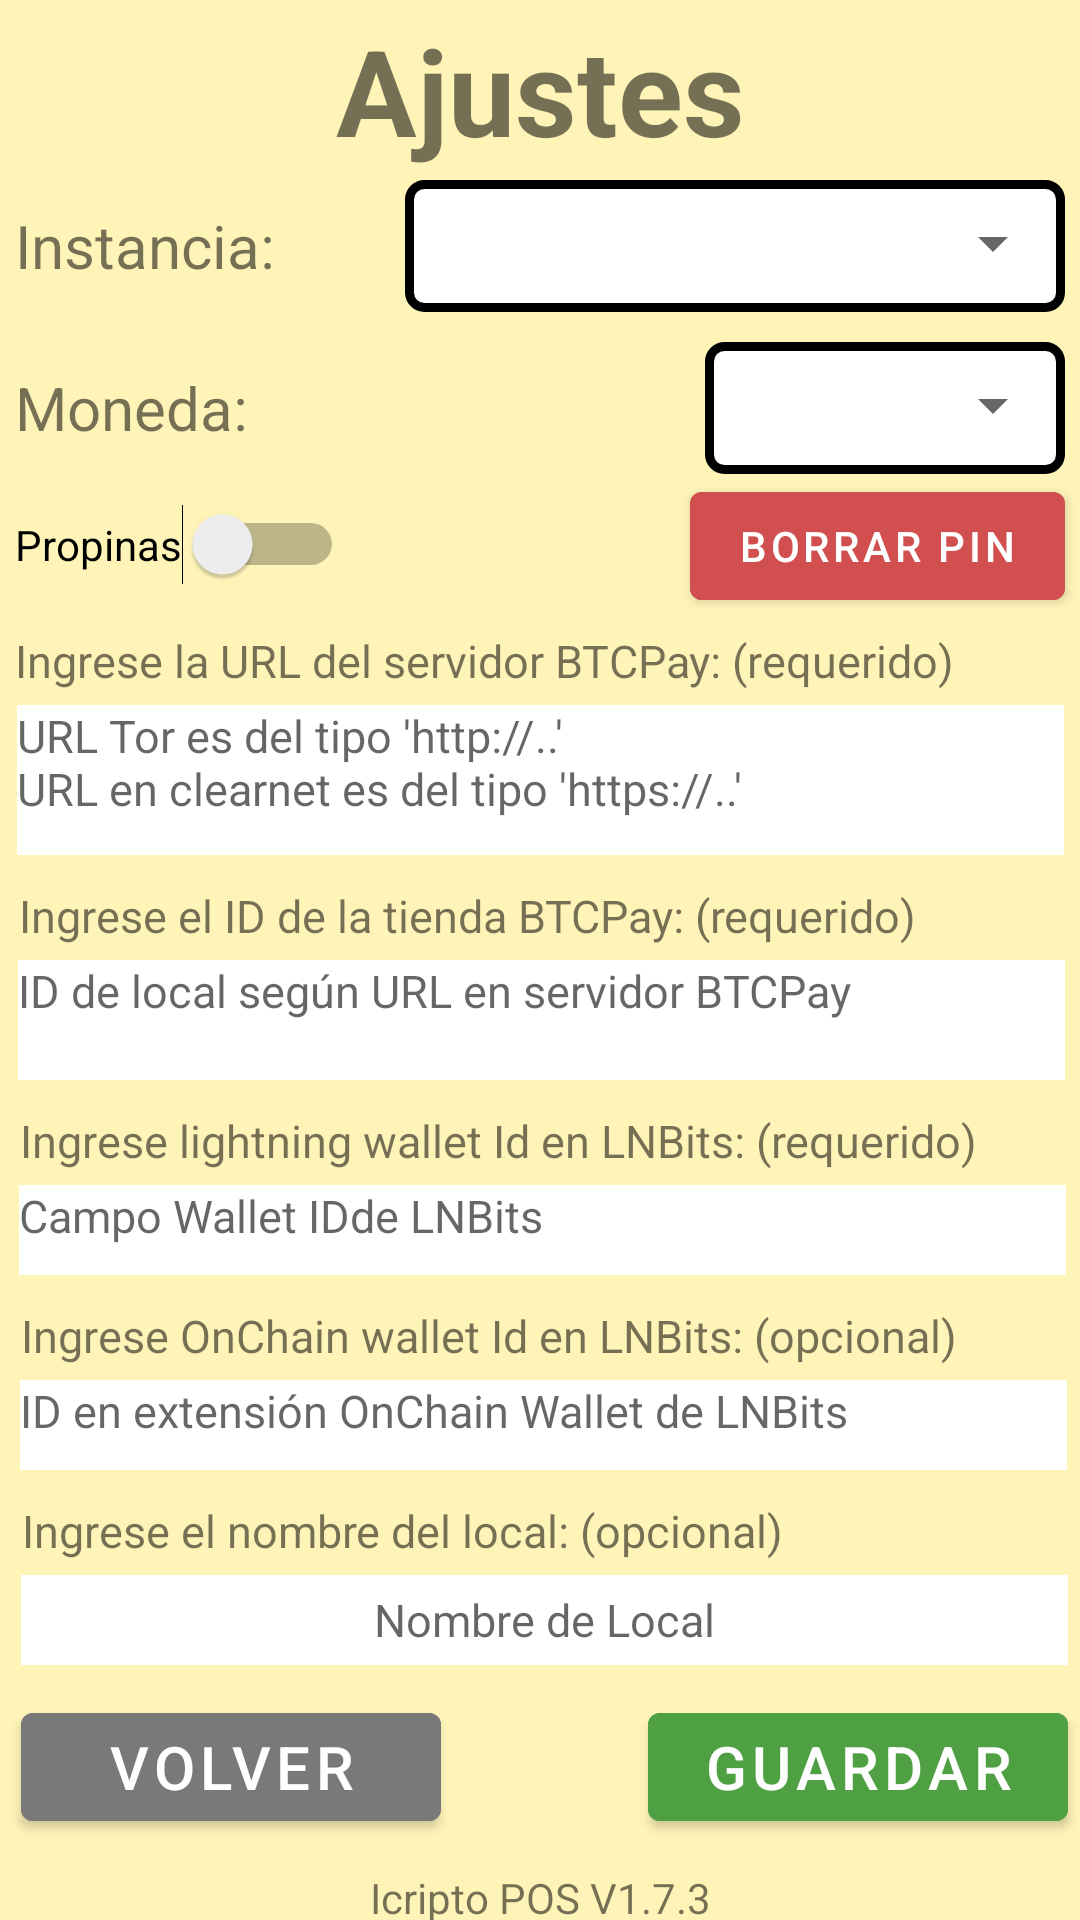

Reconstruct the res/layout file that produces this screen, plus the resources it refers to.
<!-- AndroidManifest.xml: application theme Theme.IcriptoPOS -->
<!-- res/layout/activity_settings_screen.xml -->
<?xml version="1.0" encoding="utf-8"?>
<androidx.constraintlayout.widget.ConstraintLayout xmlns:android="http://schemas.android.com/apk/res/android"
    xmlns:app="http://schemas.android.com/apk/res-auto"
    xmlns:tools="http://schemas.android.com/tools"
    android:layout_width="match_parent"
    android:layout_height="match_parent"
    android:background="@color/io_background"
    tools:context=".SettingsScreen">


    <TextView
        android:id="@+id/setings_title"
        android:layout_width="match_parent"
        android:layout_height="60dp"
        android:background="@color/io_background"
        android:gravity="center"
        android:text="@string/setting_text"
        android:textSize="40sp"
        android:textStyle="bold"
        app:layout_constraintEnd_toEndOf="parent"
        app:layout_constraintStart_toStartOf="parent"
        app:layout_constraintTop_toTopOf="parent"
        tools:ignore="TextSizeCheck" />


    <TextView
        android:id="@+id/instance_title"
        android:layout_width="125dp"
        android:layout_height="44dp"
        android:gravity=""
        android:textAlignment="gravity"
        android:text="@string/select_instance"
        android:textSize="20sp"
        app:layout_constraintStart_toStartOf="@+id/server_title"
        app:layout_constraintTop_toTopOf="@+id/frame_lightning_instance"
        tools:ignore="TextSizeCheck" />


    <FrameLayout
        android:id="@+id/frame_lightning_instance"
        android:layout_width="220dp"
        android:layout_height="44dp"
        android:background="@drawable/myborder"
        app:layout_constraintEnd_toEndOf="@+id/server_title"
        app:layout_constraintTop_toBottomOf="@+id/setings_title">

        <Spinner
            android:id="@+id/spinner_instances"
            android:layout_width="220dp"
            android:layout_height="42dp"
            android:spinnerMode="dropdown"
            tools:ignore="SpeakableTextPresentCheck,TouchTargetSizeCheck" />

    </FrameLayout>




    <TextView
        android:id="@+id/currency_title"
        android:layout_width="225dp"
        android:layout_height="44dp"
        android:gravity=""
        android:textAlignment="gravity"
        android:text="@string/select_currency"
        android:textSize="20sp"
        app:layout_constraintStart_toStartOf="@+id/server_title"
        app:layout_constraintTop_toTopOf="@+id/frame_layout_currency"
        tools:ignore="TextSizeCheck" />

    <FrameLayout
        android:id="@+id/frame_layout_currency"
        android:layout_width="120dp"
        android:layout_height="44dp"
        android:layout_marginTop="10dp"
        android:background="@drawable/myborder"
        app:layout_constraintEnd_toEndOf="@+id/server_title"
        app:layout_constraintTop_toBottomOf="@+id/instance_title">

        <Spinner
            android:id="@+id/spinner_currencies"
            android:layout_width="120dp"
            android:layout_height="42dp"
            android:spinnerMode="dropdown"
            tools:ignore="SpeakableTextPresentCheck,TouchTargetSizeCheck" />

    </FrameLayout>


    <Switch
        android:id="@+id/tips1"
        android:layout_width="wrap_content"
        android:layout_height="wrap_content"
        android:layout_marginTop="10dp"
        android:showText="false"
        android:text="@string/switch_propinas"
        app:layout_constraintStart_toStartOf="@+id/server_title"
        app:layout_constraintTop_toBottomOf="@+id/currency_title"
        tools:ignore="UseSwitchCompatOrMaterialXml,TouchTargetSizeCheck" />


    <TextView
        android:id="@+id/server_title"
        android:layout_width="350dp"
        android:layout_height="20dp"
        android:layout_marginTop="15dp"
        android:gravity="start"
        android:text="@string/enter_server"
        android:textSize="15sp"
        app:layout_constraintEnd_toEndOf="parent"
        app:layout_constraintStart_toStartOf="parent"
        app:layout_constraintTop_toBottomOf="@+id/tips1"
        tools:ignore="TextSizeCheck" />

    <EditText
        android:id="@+id/server_url"
        android:layout_width="349dp"
        android:layout_height="50dp"
        android:layout_marginTop="5dp"
        android:autofillHints=""
        android:background="@color/white"
        android:gravity="top"
        android:hint="@string/server_url_hint"
        android:inputType="textUri"
        android:textSize="15sp"
        app:layout_constraintEnd_toEndOf="@+id/server_title"
        app:layout_constraintStart_toStartOf="@+id/server_title"
        app:layout_constraintTop_toBottomOf="@+id/server_title" />


    <TextView
        android:id="@+id/store_title"
        android:layout_width="348dp"
        android:layout_height="20dp"
        android:layout_marginTop="10dp"
        android:gravity="start"
        android:text="@string/enter_lightning_id"
        android:textSize="15sp"
        app:layout_constraintEnd_toEndOf="@+id/server_url"
        app:layout_constraintStart_toStartOf="@+id/server_url"
        app:layout_constraintTop_toBottomOf="@+id/server_url"
        tools:ignore="TextSizeCheck" />

    <EditText
        android:id="@+id/lightning_id"
        android:layout_width="349dp"
        android:layout_height="40dp"
        android:layout_marginTop="5dp"
        android:autofillHints=""
        android:background="@color/white"
        android:gravity="top"
        android:hint="@string/lightning_id_hint"
        android:inputType="text"
        android:textSize="15sp"
        app:layout_constraintEnd_toEndOf="@+id/store_title"
        app:layout_constraintStart_toStartOf="@+id/store_title"
        app:layout_constraintTop_toBottomOf="@+id/store_title"
        tools:ignore="TouchTargetSizeCheck" />

    <TextView
        android:id="@+id/ln_wallet_id_title"
        android:layout_width="348dp"
        android:layout_height="20dp"
        android:layout_marginTop="10dp"
        android:gravity="start"
        android:text="@string/enter_ln_wallet_id"
        android:textSize="15sp"
        app:layout_constraintEnd_toEndOf="@+id/lightning_id"
        app:layout_constraintStart_toStartOf="@+id/lightning_id"
        app:layout_constraintTop_toBottomOf="@+id/lightning_id"
        tools:ignore="TextSizeCheck" />


    <EditText
        android:id="@+id/ln_wallet_id"
        android:layout_width="349dp"
        android:layout_height="30dp"
        android:layout_marginTop="5dp"
        android:autofillHints=""
        android:background="@color/white"
        android:gravity="top"
        android:hint="@string/ln_wallet_id_hint"
        android:inputType="text"
        android:textSize="15sp"
        app:layout_constraintEnd_toEndOf="@+id/ln_wallet_id_title"
        app:layout_constraintStart_toStartOf="@+id/ln_wallet_id_title"
        app:layout_constraintTop_toBottomOf="@+id/ln_wallet_id_title"
        tools:ignore="TouchTargetSizeCheck" />

    <TextView
        android:id="@+id/onchain_wallet_id_title"
        android:layout_width="348dp"
        android:layout_height="20dp"
        android:layout_marginTop="10dp"
        android:gravity="start"
        android:text="@string/enter_onchain_wallet_id"
        android:textSize="15sp"
        app:layout_constraintEnd_toEndOf="@+id/ln_wallet_id"
        app:layout_constraintStart_toStartOf="@+id/ln_wallet_id"
        app:layout_constraintTop_toBottomOf="@+id/ln_wallet_id"
        tools:ignore="TextSizeCheck" />


    <EditText
        android:id="@+id/onchain_wallet_id"
        android:layout_width="349dp"
        android:layout_height="30dp"
        android:layout_marginTop="5dp"
        android:autofillHints=""
        android:background="@color/white"
        android:gravity="top"
        android:hint="@string/onchain_wallet_id_hint"
        android:inputType="text"
        android:textSize="15sp"
        app:layout_constraintEnd_toEndOf="@+id/onchain_wallet_id_title"
        app:layout_constraintStart_toStartOf="@+id/onchain_wallet_id_title"
        app:layout_constraintTop_toBottomOf="@+id/onchain_wallet_id_title"
        tools:ignore="TouchTargetSizeCheck" />


    <TextView
        android:id="@+id/merchant_settings_title"
        android:layout_width="348dp"
        android:layout_height="20dp"
        android:layout_marginTop="10dp"
        android:gravity="start"
        android:text="@string/enter_merchant_name"
        android:textSize="15sp"
        app:layout_constraintEnd_toEndOf="@+id/onchain_wallet_id"
        app:layout_constraintStart_toStartOf="@+id/onchain_wallet_id"
        app:layout_constraintTop_toBottomOf="@+id/onchain_wallet_id"
        tools:ignore="TextSizeCheck" />

    <EditText
        android:id="@+id/merchant_name"
        android:layout_width="349dp"
        android:layout_height="30dp"
        android:layout_marginTop="5dp"
        android:autofillHints=""
        android:background="@color/white"
        android:hint="@string/merchant_name_hint"
        android:inputType="text"
        android:textAlignment="center"
        android:textSize="15sp"
        app:layout_constraintEnd_toEndOf="@+id/merchant_settings_title"
        app:layout_constraintStart_toStartOf="@+id/merchant_settings_title"
        app:layout_constraintTop_toBottomOf="@+id/merchant_settings_title"
        tools:ignore="TouchTargetSizeCheck" />


    <Button
        android:id="@+id/save_button"
        android:layout_width="140sp"
        android:layout_height="wrap_content"
        android:backgroundTint="@color/green"
        android:text="@string/save_text"
        android:textSize="20sp"
        app:layout_constraintEnd_toEndOf="@+id/merchant_name"
        app:layout_constraintTop_toTopOf="@+id/go_back_button"
        tools:ignore="TextSizeCheck" />

    <Button
        android:id="@+id/go_back_button"
        android:layout_width="140sp"
        android:layout_height="wrap_content"
        android:layout_marginTop="10dp"
        android:backgroundTint="@color/gray1"
        android:text="@string/go_back_text"
        android:textSize="20sp"
        app:layout_constraintStart_toStartOf="@+id/merchant_name"
        app:layout_constraintTop_toBottomOf="@+id/merchant_name" />

    <TextView
        android:id="@+id/versionText"
        android:layout_width="wrap_content"
        android:layout_height="wrap_content"
        android:layout_marginTop="10dp"
        android:text="@string/text_version"
        app:layout_constraintEnd_toEndOf="parent"
        app:layout_constraintStart_toStartOf="parent"
        app:layout_constraintTop_toBottomOf="@+id/go_back_button" />

    <TextView
        android:id="@+id/linkGH"
        android:layout_width="wrap_content"
        android:layout_height="wrap_content"
        android:text="@string/github_repo"
        app:layout_constraintStart_toStartOf="@+id/versionText"
        app:layout_constraintTop_toBottomOf="@+id/versionText"
        tools:ignore="TextContrastCheck" />

    <ImageView
        android:id="@+id/imageView"
        android:layout_width="20dp"
        android:layout_height="20dp"
        android:layout_marginStart="10dp"
        app:layout_constraintStart_toEndOf="@+id/linkGH"
        app:layout_constraintTop_toTopOf="@+id/linkGH"
        app:srcCompat="@drawable/githubmark"
        android:contentDescription="@string/logo_github" />

    <Button
        android:id="@+id/delete_pin_button"
        android:layout_width="wrap_content"
        android:layout_height="wrap_content"
        android:backgroundTint="@color/red"

        android:text="@string/delete_pin"
        app:layout_constraintEnd_toEndOf="@+id/server_title"
        app:layout_constraintTop_toBottomOf="@+id/currency_title"
        tools:ignore="TextContrastCheck" />


</androidx.constraintlayout.widget.ConstraintLayout>
<!-- resources referenced by this layout -->
<resources>
  <color name="gray1">#797979</color>
  <color name="green">#4ea043</color>
  <color name="io_background">#FFF4B8</color>
  <color name="red">#d14f4f</color>
  <color name="white">#FFFFFFFF</color>
  <!-- drawable myborder (drawable) -->
  <?xml version="1.0" encoding="utf-8"?>
  <shape xmlns:android="http://schemas.android.com/apk/res/android"
      android:shape="rectangle" >
  
      
      <solid
          android:color="@color/white" >
      </solid>
  
      
      <stroke
          android:width="3dp"
          android:color="@color/black" >
      </stroke>
  
      
      <corners
          android:radius="5dp"   >
      </corners>
  
  </shape>
  <string name="delete_pin">Borrar PIN</string>
  <string name="enter_lightning_id">Ingrese el ID de la tienda BTCPay: (requerido)</string>
  <string name="enter_ln_wallet_id">Ingrese lightning wallet Id en LNBits: (requerido)</string>
  <string name="enter_merchant_name">Ingrese el nombre del local: (opcional)</string>
  <string name="enter_onchain_wallet_id">Ingrese OnChain wallet Id en LNBits: (opcional)</string>
  <string name="enter_server">Ingrese la URL del servidor BTCPay: (requerido)</string>
  <string name="github_repo">
          <a href="https://github.com/felipebrunet/icriptopos">Open Source</a>
      </string>
  <string name="go_back_text">Volver</string>
  <string name="lightning_id_hint">ID de local según URL en servidor BTCPay</string>
  <string name="ln_wallet_id_hint">Campo "Wallet ID" de LNBits</string>
  <string name="logo_github">Logo Github</string>
  <string name="merchant_name_hint">Nombre de Local</string>
  <string name="onchain_wallet_id_hint">"ID" en extensión OnChain Wallet de LNBits</string>
  <string name="save_text">Guardar</string>
  <string name="select_currency">Moneda:</string>
  <string name="select_instance">Instancia:</string>
  <string name="server_url_hint">URL Tor es del tipo "'http://..'" \nURL en clearnet es del tipo "'https://..'"
      </string>
  <string name="setting_text">Ajustes</string>
  <string name="switch_propinas">Propinas</string>
  <string name="text_version">Icripto POS V1.7.3</string>
  <style name="Theme.IcriptoPOS" parent="Theme.MaterialComponents.DayNight.NoActionBar">
          
          <item name="colorPrimary">@color/purple_500</item>
          <item name="colorPrimaryVariant">@color/purple_700</item>
          <item name="colorOnPrimary">@color/white</item>
          
          <item name="colorSecondary">@color/teal_200</item>
          <item name="colorSecondaryVariant">@color/teal_700</item>
          <item name="colorOnSecondary">@color/black</item>
          
          <item name="android:statusBarColor">?attr/colorPrimaryVariant</item>
          
      </style>
  <color name="black">#FF000000</color>
  <color name="purple_500">#FF6200EE</color>
  <color name="purple_700">#FF3700B3</color>
  <color name="teal_200">#FF03DAC5</color>
  <color name="teal_700">#FF018786</color>
</resources>
